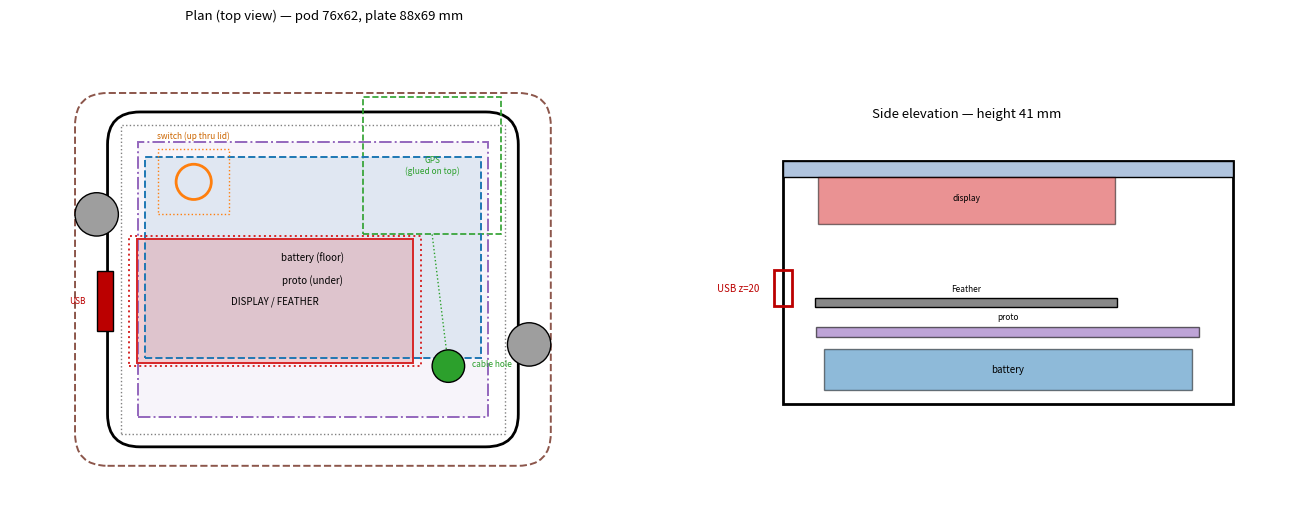

The script that saved this image:
#!/usr/bin/env python3
"""Verify the enclosure fits; draw plan + side elevation. Mirrors enclosure.scad.
Run: python3 cad/verify_fit.py
This rev: Feather/display CENTRED on the proto (~+7,-1); switch points UP through
the LID; GPS sits ON TOP of the lid (only a STEMMA cable hole passes through)."""
import matplotlib; matplotlib.use("Agg")
import matplotlib.pyplot as plt
from matplotlib.patches import Rectangle, Circle, FancyBboxPatch

# ---- params (mirror enclosure.scad) ----
inner_l, inner_w, inner_h = 71, 57, 36
wall, floor, lid_th = 2.4, 2.4, 2.6
stack_hang, stack_envelope, proto_below = 22.0, 27.0, 2.0
proto = (0, 0, 64.62, 50.79)         # fills the box, centred
stack = (-7, -4, 51, 23)             # display/Feather: flush-LEFT (USB left), slightly low
disp_win = (-7, -4, 54, 24)          # window 4mm bigger than the display (2mm slop all round)
batt = (0, 4, 62, 37); batt_h = 7.0
switch_xy = (-22, 18); switch_body = (13, 12)   # toggle hangs from the lid (top-left)
gps_cable = (25, -16); cable_d = 6
usb_side = -1   # USB on the -X (left) wall
switch_hole_r = 3.25
outer_l, outer_w = inner_l+2*wall, inner_w+2*wall
ear_r = 4.0; ear_x = outer_l/2 + ear_r - 2.0
ear_pos = [(-ear_x, 12), (ear_x, -12)]
half_l, half_w = inner_l/2, inner_w/2
wall_top = floor + inner_h
usb_y, usb_z = stack[1], wall_top - stack_hang + 3.2

def bnds(c): x,y,l,w=c; return (x-l/2, x+l/2, y-w/2, y+w/2)
def overlap(a,b):
    ax0,ax1,ay0,ay1=bnds(a); bx0,bx1,by0,by1=bnds(b)
    return (max(0,min(ax1,bx1)-max(ax0,bx0)), max(0,min(ay1,by1)-max(ay0,by0)))
def inside(c, clr=0.5):
    x0,x1,y0,y1=bnds(c)
    return (x0>=-half_l+clr and x1<=half_l-clr and y0>=-half_w+clr and y1<=half_w-clr),(x0,x1,y0,y1)

problems, notes, info = [], [], []
v = inner_h - stack_envelope - proto_below - batt_h
(notes if v>=2 else problems).append(f"Vertical clearance battery->proto = {v:.1f}mm (assumes trimmed tails)")
for c,n in [(proto,"proto"),(stack,"display/Feather"),(batt,"battery")]:
    ok,b = inside(c)
    (notes if ok else problems).append(f"{n} {'fits' if ok else 'OUT OF BOUNDS'} (x {b[0]:.1f}..{b[1]:.1f}, y {b[2]:.1f}..{b[3]:.1f})")
sb = (switch_xy[0], switch_xy[1], switch_body[0], switch_body[1])
ox,oy = overlap(sb, stack)
(problems if (ox>0 and oy>0) else notes).append(
    "switch body vs Feather: " + (f"OVERLAP {ox:.1f}x{oy:.1f} - raise switch_y" if (ox>0 and oy>0)
    else "clear (body hangs over the proto, not the Feather)"))
info.append("GPS is EXTERNAL on top of the lid - only its STEMMA cable hole passes through.")
info.append(f"USB-C on the -X (LEFT) wall at z={usb_z:.0f}mm, y={usb_y:.0f}; LED grommet on the +X (right) wall; ears offset to clear both.")

print("="*64); print("ENCLOSURE FIT CHECK (Feather centred / switch + GPS on lid)"); print("="*64)
print(f"External {outer_l:.1f} x {outer_w:.1f} x {floor+inner_h+lid_th:.1f} mm   cavity {inner_l}x{inner_w}x{inner_h}\n")
print("OK / notes:"); [print("  -",n) for n in notes]
print("\nINFO:"); [print("  *",i) for i in info]
print("\nPROBLEMS: none" if not problems else "\nPROBLEMS:"); [print("  !",p) for p in problems]

# ---- draw ----
fig,(axp,axs) = plt.subplots(1,2,figsize=(13,6))
axp.set_aspect("equal")
pl_l, pl_w = 2*(ear_x+ear_r), outer_w+2*(2+1.5)
axp.add_patch(FancyBboxPatch((-pl_l/2,-pl_w/2),pl_l,pl_w,boxstyle="round,pad=0,rounding_size=6",fill=False,edgecolor="#8c564b",ls="--",lw=1.4,zorder=1))
axp.add_patch(FancyBboxPatch((-outer_l/2,-outer_w/2),outer_l,outer_w,boxstyle="round,pad=0,rounding_size=6",fill=False,edgecolor="black",lw=2))
axp.add_patch(Rectangle((-half_l,-half_w),inner_l,inner_w,fill=False,edgecolor="gray",ls=":",lw=1))
def draw(c,ec,fc,label,ls="-",a=0.15):
    x,y,l,w=c
    if fc: axp.add_patch(Rectangle((x-l/2,y-w/2),l,w,facecolor=fc,edgecolor="none",alpha=a,zorder=2))
    axp.add_patch(Rectangle((x-l/2,y-w/2),l,w,fill=False,edgecolor=ec,lw=1.4,ls=ls,zorder=3))
    if label: axp.text(x,y,label,ha="center",va="center",fontsize=7,zorder=5)
draw(proto,"#9467bd","#9467bd","proto (under)",ls="-.",a=0.07)
draw(batt,"#1f77b4","#1f77b4","battery (floor)",ls="--",a=0.10)
draw(stack,"#d62728","#d62728","DISPLAY / FEATHER",a=0.18)
draw(disp_win,"#d62728",None,"",ls=":")
axp.add_patch(Circle(switch_xy,switch_hole_r,facecolor="none",edgecolor="#ff7f0e",lw=2,zorder=4))
axp.add_patch(Rectangle((switch_xy[0]-switch_body[0]/2,switch_xy[1]-switch_body[1]/2),switch_body[0],switch_body[1],fill=False,edgecolor="#ff7f0e",ls=":",lw=1,zorder=3))
axp.text(switch_xy[0],switch_xy[1]+8,"switch (up thru lid)",ha="center",fontsize=6,color="#cc6600")
gps_body = (22, 21, 25.5, 25.4)   # GPS glued on top, top-right (external), above the display
axp.add_patch(Rectangle((gps_body[0]-gps_body[2]/2,gps_body[1]-gps_body[3]/2),gps_body[2],gps_body[3],fill=False,edgecolor="#2ca02c",ls="--",lw=1.2,zorder=2))
axp.text(gps_body[0],gps_body[1],"GPS\n(glued on top)",ha="center",va="center",fontsize=6,color="#2ca02c",zorder=5)
axp.plot([gps_body[0],gps_cable[0]],[gps_body[1]-gps_body[3]/2,gps_cable[1]],color="#2ca02c",ls=":",lw=1,zorder=3)
axp.add_patch(Circle(gps_cable,cable_d/2,facecolor="#2ca02c",edgecolor="k",zorder=4))
axp.text(gps_cable[0]+8,gps_cable[1],"cable hole",ha="center",fontsize=6,color="#2ca02c")
axp.add_patch(Rectangle((-outer_l/2-2,usb_y-5.5),3,11,facecolor="#b00",edgecolor="k",zorder=4))
axp.text(-outer_l/2-4,usb_y,"USB",fontsize=6,color="#b00",va="center",ha="right")
for (ex,ey) in ear_pos: axp.add_patch(Circle((ex,ey),ear_r,facecolor="#9e9e9e",edgecolor="k",zorder=4))
axp.set_xlim(-pl_l/2-12,pl_l/2+16); axp.set_ylim(-pl_w/2-10,pl_w/2+12)
axp.set_title(f"Plan (top view) — pod {outer_l:.0f}x{outer_w:.0f}, plate {pl_l:.0f}x{pl_w:.0f} mm",fontsize=9.5)
axp.axis("off")

axs.set_aspect("equal")
top = wall_top
axs.add_patch(Rectangle((-outer_l/2,0),outer_l,floor+inner_h+lid_th,fill=False,edgecolor="black",lw=2))
axs.add_patch(Rectangle((-batt[2]/2,floor),batt[2],batt_h,facecolor="#1f77b4",edgecolor="k",alpha=0.5)); axs.text(0,floor+batt_h/2,"battery",ha="center",va="center",fontsize=7)
pb = floor+batt_h+2
axs.add_patch(Rectangle((-proto[2]/2,pb),proto[2],1.6,facecolor="#9467bd",edgecolor="k",alpha=0.6)); axs.text(0,pb+3,"proto",ha="center",fontsize=6)
axs.add_patch(Rectangle((-outer_l/2,top),outer_l,lid_th,facecolor="#b0c4de",edgecolor="k"))
axs.add_patch(Rectangle((stack[0]-25,top-8),50,8,facecolor="#d62728",edgecolor="k",alpha=0.5)); axs.text(stack[0],top-4,"display",ha="center",fontsize=6)
fz = top-stack_hang
axs.add_patch(Rectangle((stack[0]-25.5,fz),51,1.6,facecolor="#888",edgecolor="k")); axs.text(stack[0],fz+2.6,"Feather",ha="center",fontsize=6)
axs.add_patch(Rectangle((-outer_l/2-1.5,usb_z-3),3,6,facecolor="none",edgecolor="#b00",lw=2)); axs.annotate(f"USB z={usb_z:.0f}",xy=(-outer_l/2-4,usb_z),fontsize=7,color="#b00",va="center",ha="right")
axs.set_xlim(-outer_l/2-22,outer_l/2+8); axs.set_ylim(-3,top+lid_th+6)
axs.set_title(f"Side elevation — height {floor+inner_h+lid_th:.0f} mm",fontsize=9.5); axs.axis("off")
plt.tight_layout(); plt.savefig("enclosure_plan.png",dpi=130,bbox_inches="tight"); print("\nSaved enclosure_plan.png")
